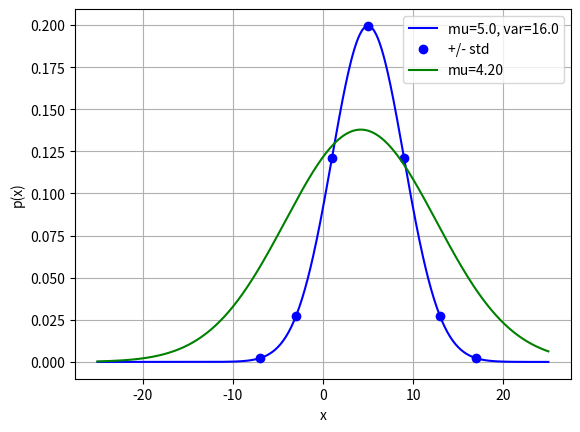
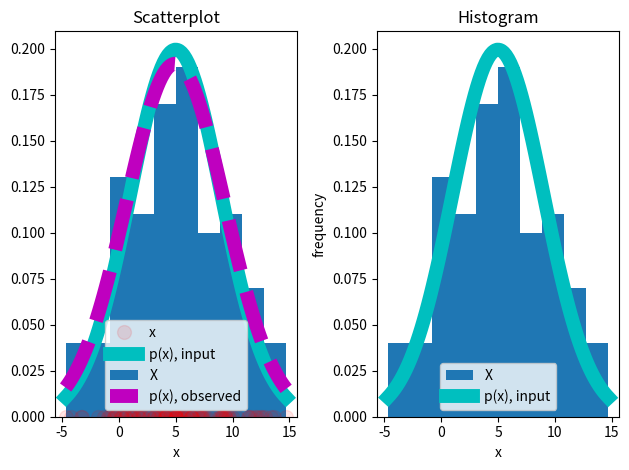
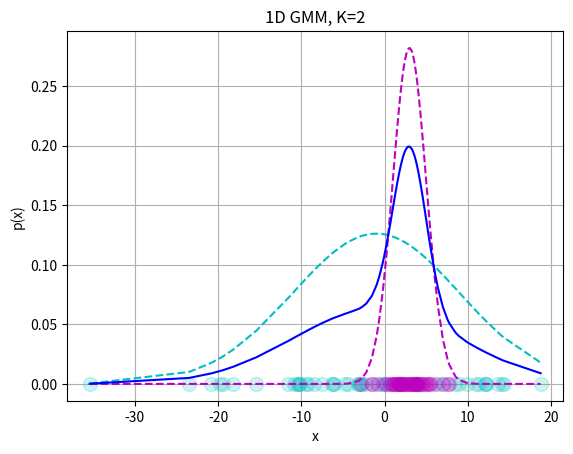

These figures' Python source, in order: (Note: this script raises an exception after producing the figures.)
# -*- coding: utf-8 -*-
"""Copy of challenge_gmm_1d.ipynb

Automatically generated by Colaboratory.

Original file is located at
    https://colab.research.google.com/<link-removed>

# 1-Dimensional Gaussian Mixture Models (GMMs)

__Objective__:

Today our goal is to use a hands-on approach to help us become more familiar with gaussians. We'll turn the 1-dimensional gaussian equations in lecture __23 Breaking K-Means, Meeting EM__ into Python code, using Numpy and Matplotlib to visualize gaussians and probabilities. It will be helpful to have these slides open while you complete today's challenge.

## Part 1: 1-Dimensional Gaussian

### 1.A: The Gaussian Curve
Let's get a feel for how the mean and standard deviation shape a __gaussian__ curve (a.k.a. __normal distribution__, a.k.a. __bell curve__) in 1D. 

In a 1D gaussian curve, the X axis describes possible values $x$, and the Y axis describes the probability $p(x)$ of seeing each possible $x$ value.

__TO DO:__

1. Complete the `gauss_1D()` function below so that it calculates the probability of each value in X, using the equation from slide 39 (copied below). You'll know that your `gauss_1D()` is working when `test_gauss_1D()` draws a bell curve (see slide 39 for an example). 
> $p(x) = \frac{1}{\sqrt{2 \pi \sigma}} \exp(\frac{-(x-\mu)^2}{2 \sigma^2})$

2. Call your completed `gauss_1D()` function to find the probabilities of the samples at $\pm0$, $\pm1$, $\pm2$, and $\pm3$ standard deviations from the mean. Superimpose them on the graph of $p(x)$.

2. Add to `test_gauss_1D()` so that it visualizes a few more gaussians on the same axes. Play with the mean and variance until you have a feel for how they shape the curve (probability distribution).
"""

import numpy as np
import matplotlib.pyplot as plt
np.set_printoptions(precision=3, suppress=True)

def gauss_1D( X, mu, var ):
    ''' Returns the probability of each value in the 1-dimensional dataset X, 
    given the scalar shape parameters mu (the mean) and var (the variance).'''
    
    # TODO: replace this with the real thing
    coef = np.sqrt(1 / (2 * np.pi * np.sqrt(var)))
    exponent = - (X - mu) ** 2 / (2 * var)
    P = coef * np.exp(exponent)

    return P


def test_gauss_1D( ):

    # test dataset 
    N = 501         # 501 samples
    M = 1           # 1-dimensional
    X = np.linspace(-25, 25, N).reshape((N,M))

    # the shape parameters of our first gaussian
    mu = 5.0
    var = 4**2

    # let's see it!
    P = gauss_1D( X, mu, var )

    # If there is no axis already, create a new one
    fig, ax = plt.subplots()
    ax.set_xlabel("x")
    ax.set_ylabel("p(x)")
    ax.grid(True)
    ax.plot( X, P, '-b', label="mu={0:.1f}, var={1:.1f}".format(mu, var))
    
    # Let's highlight some key points at +/-0, 1, 2, and 3 stds from the mean
    x_std = np.array([[-3, -2, -1, 0, 1, 2, 3]]).T * np.sqrt(var) + mu
    p_std = gauss_1D(x_std, mu, var)
    ax.plot(x_std, p_std, 'ob', label="+/- std")
    # Try it out with a few different shape parameters
    mu = 4.2
    var = 70
    P = gauss_1D(X, mu, var)
    ax.plot(X, P, '-g', label="mu=4.20")

    # Make sure the figure is displayed with a legend
    ax.legend()
    plt.show()

test_gauss_1D()

"""### 1.B: Calculating Mean and Variance from 1D Data
Now let's see how to fit a gaussian curve to normally distributed 1-dimensional data.

The cell below already does the following for you:
1. Uses `np.random.normal()` to generate a normally distributed dataset.
2. Visualizes the randomly generated data with a __scatter__ plot and superimposed the gaussian curve.
3. Visualizes the randomly generated data with a __histogram__ and superimposed the gaussian curve.

__To do:__

We know the mean and variance that we provided as input to `normal()`. How close did `normal()` get? 

1. Print the observed mean and variance of the generated dataset alongside the mean and variance you provided as input. 
2. Use your gauss_1D to calculate the gaussian distribution using your observed mean and variance. 
3. Superimpose the observed distribution on your scatter plot and histogram.
4. Run this code cell a few times to see how the results change depending on the randomly generated data.
"""

# Shape parameters used to generate the random data
mu_true = 5.0
std_true = 4.0
var_true = std_true**2

# Randomly generated data
N = 100
M = 1
X = np.random.normal(mu_true, std_true, (N,M))

# Scatterplot
fig, ax = plt.subplots(1,2)
ax[0].set_title("Scatterplot")
ax[0].set_xlabel("x")
ax[0].plot(X,np.zeros((N,M)),'ro', markersize=10, alpha=0.1, label="x")
X_linspace = np.linspace( np.min(X), np.max(X), N)
P_linspace = gauss_1D(X_linspace, mu_true, var_true)
ax[0].plot(X_linspace, P_linspace, '-c', linewidth=10, label="p(x), input")

# Histogram
ax[1].set_title("Histogram")
ax[1].set_xlabel("x")
ax[1].set_ylabel("frequency")
ax[1].hist(X, weights=np.ones(X.shape)/N, label="X")
ax[1].plot(X_linspace, P_linspace, '-c', linewidth=10, label="p(x), input")

# Observed mean and variance of randomly generated data
X_mean = np.mean(X, axis=0)
X_var = np.var(X, axis=0)
print("X mean", X_mean)
print("X var", X_var)

# Visualize observed distributions alongside requested distributions (using inputted mean and std)
P_observed = gauss_1D(X_linspace, X_mean, X_var)
ax[0].hist(X, weights=np.ones(X.shape)/N, label="X")
ax[0].plot(X_linspace, P_observed, '--m', linewidth=10, label="p(x), observed")
ax[0].legend()
ax[1].legend()
fig.tight_layout()
plt.show()

"""## Part 2: 1-D Gaussian Mixture Model

### 2.A: Cumulative Probability

The code cell below generates a dataset using 2 gaussians whose bell curves overlap. Let's see how the presence of a second gaussian impacts the probability of a sample, $x_n$.

__To do__:

1. Visualize the probability of each sample $x_n$ appearing in each gaussian distribution $\mathcal{N}(\mu_k, \sigma_k)$, as calculated in `gauss_1D()`.

2. Visualize the __cumulative probability__ of each sample $x_n$ appearing at all by summing the weighted probabilities that $x_n$ will appear in each distribution $\mathcal{N}(\mu_k, \sigma_k)$. Use the mixing coefficients $\pi_k$ as weights.

Some helpful equations:

>> __cumulative probability__ (slide 42): $p(x) = \Sigma_k \pi_k \mathcal{N}(x_n | \mu_k, \sigma_k)$

>> __mixing coefficients__ (side 53): $\pi_k = \frac{N_{k}}{N}$, where $N_k$ is the number of points in the $k$-th distribution. This is also called the __prior probability__, since it represents how likely we think it is to observe a sample in cluster $k$ before knowing that sample's coordinates, $x_n$.
"""

# Shape parameters for 2 gaussian distributions, A and B
mu_A = -1
mu_B = 3
std_A = 10
std_B = 2
var_A = std_A**2
var_B = std_B**2

# Generate random dataset from 2 gaussian distributions
N_A = 50
N_B = 50
N = N_A + N_B
M = 1
X_A = np.random.normal( mu_A, std_A, (N_A,M))
X_B = np.random.normal( mu_B, std_B, (N_B,M))
X = np.vstack( (X_A, X_B) )
in_A_true = np.where( np.vstack((np.ones((N_A,1)), np.zeros((N_B,1)))), True, False )

# Sorting X means that we can make a line plot of p(X) without lots of 
# criss-crossing across the graph area 
sorted_order = np.argsort( X, axis=0 ).flatten()
X = X[sorted_order,0]
in_A_true = in_A_true[sorted_order,0]

# Visualize the raw data
fig, ax = plt.subplots()
ax.set_title("1D GMM, K=2")
ax.set_xlabel("x")
ax.set_ylabel("p(x)")
ax.grid(True)
ax.plot( X_A, np.zeros((N_A, 1)), 'oc', markersize=10, alpha=0.2, label="X_A")
ax.plot( X_B, np.zeros((N_B, 1)), 'om', markersize=10, alpha=0.2, label="X_B")

# TODO: Probability of each sample X[n,:] appearing in each gaussian, A or B
P_A = gauss_1D(X, mu_A, var_A)
P_B = gauss_1D(X, mu_B, var_B)
ax.plot(X, P_A, '--c', label=("p(x)|A)"))
ax.plot(X, P_B, '--m', label="p(x)|B")

# TODO: Cumulative probability of each sample X[n,:] appearing at all
pi_A = N_A / N
pi_B = N_B / N
P = ((pi_A * P_A) + (pi_B * P_B))
ax.plot(X, P, '-b', label="p(x)")
# Scalable cumulative probability
P_k = np.hstack((P_A, P_B)).reshape(N * 2, 1)
mixing = ((P_A + P_B).reshape(N, 1))
print(P_k.shape, mixing.shape)
P = mixing @ P_k
print(P.shape)
ax.plot(X, P, '-r', label="p(x)")
ax.legend()
fig.tight_layout()
plt.show()

"""### 2.B: Responsibility

__To do__: 

1. Visualize the __responsibility__ of each distribution for each sample.

2. Maximize the responsibility to determine the cluster assignment for each sample in X.

3. Use histograms to visually compare the original samples in X_A and X_B to their cluster assignments. 

4. How many samples were swapped into the "wrong" cluster? What is the success rate of our cluster assignment strategy?

>> *Because clustering is unsupervised, we usually won't know which samples have been clustered incorrectly. But this is a useful teaching exercise :)*

Some helpful equations:

>> __responsibility__ (slides 50 & 52): $\gamma(z_{nk}) = \frac{\pi_k \mathcal{N}(x_n | \mu_k, \sigma_k)}{\Sigma_j \pi_j \mathcal{N}(x_n | \mu_j, \sigma_j)}$ . This is also called the __posterior probability__, since it represents how likely we think it is to observe a sample in cluster $k$ after knowing that sample's coordinates, $x_n$.

>> __`np.where()`__ can help you vectorize the process of deciding which samples should be in cluster A: `in_A = np.where( gamma_A > gamma_B, True, False )`
"""

# TODO: Responsibility of each gaussian for each sample
gamma_A = (pi_A * P_A) / P
gamma_B = (pi_B * P_B) / P


# Visualize the raw data
fig, ax = plt.subplots()
ax.set_title("1D GMM, K=2")
ax.set_xlabel("x")
ax.set_ylabel("responsibility")
ax.grid(True)
ax.plot( X_A, np.ones((N_A, 1)), 'oc', markersize=10, alpha=0.2, label="X_A")
ax.plot( X_B, np.zeros((N_B, 1)), 'om', markersize=10, alpha=0.2, label="X_B")

# TODO: Visualize the responsibility
ax.plot(X, gamma_A, '-c')
ax.plot(X, gamma_B, 'b')


# TODO: Assign each sample to the cluster with maximum responsibility for that sample



# TODO: Visualize cluster assignments with a histogram



# TODO: Visualize original distributions with a histogram




# TODO: What is the successs rate of our cluster assignment strategy?



plt.show()
"""
if __name__ == '__main__':
    print(test_gauss_1D())"""